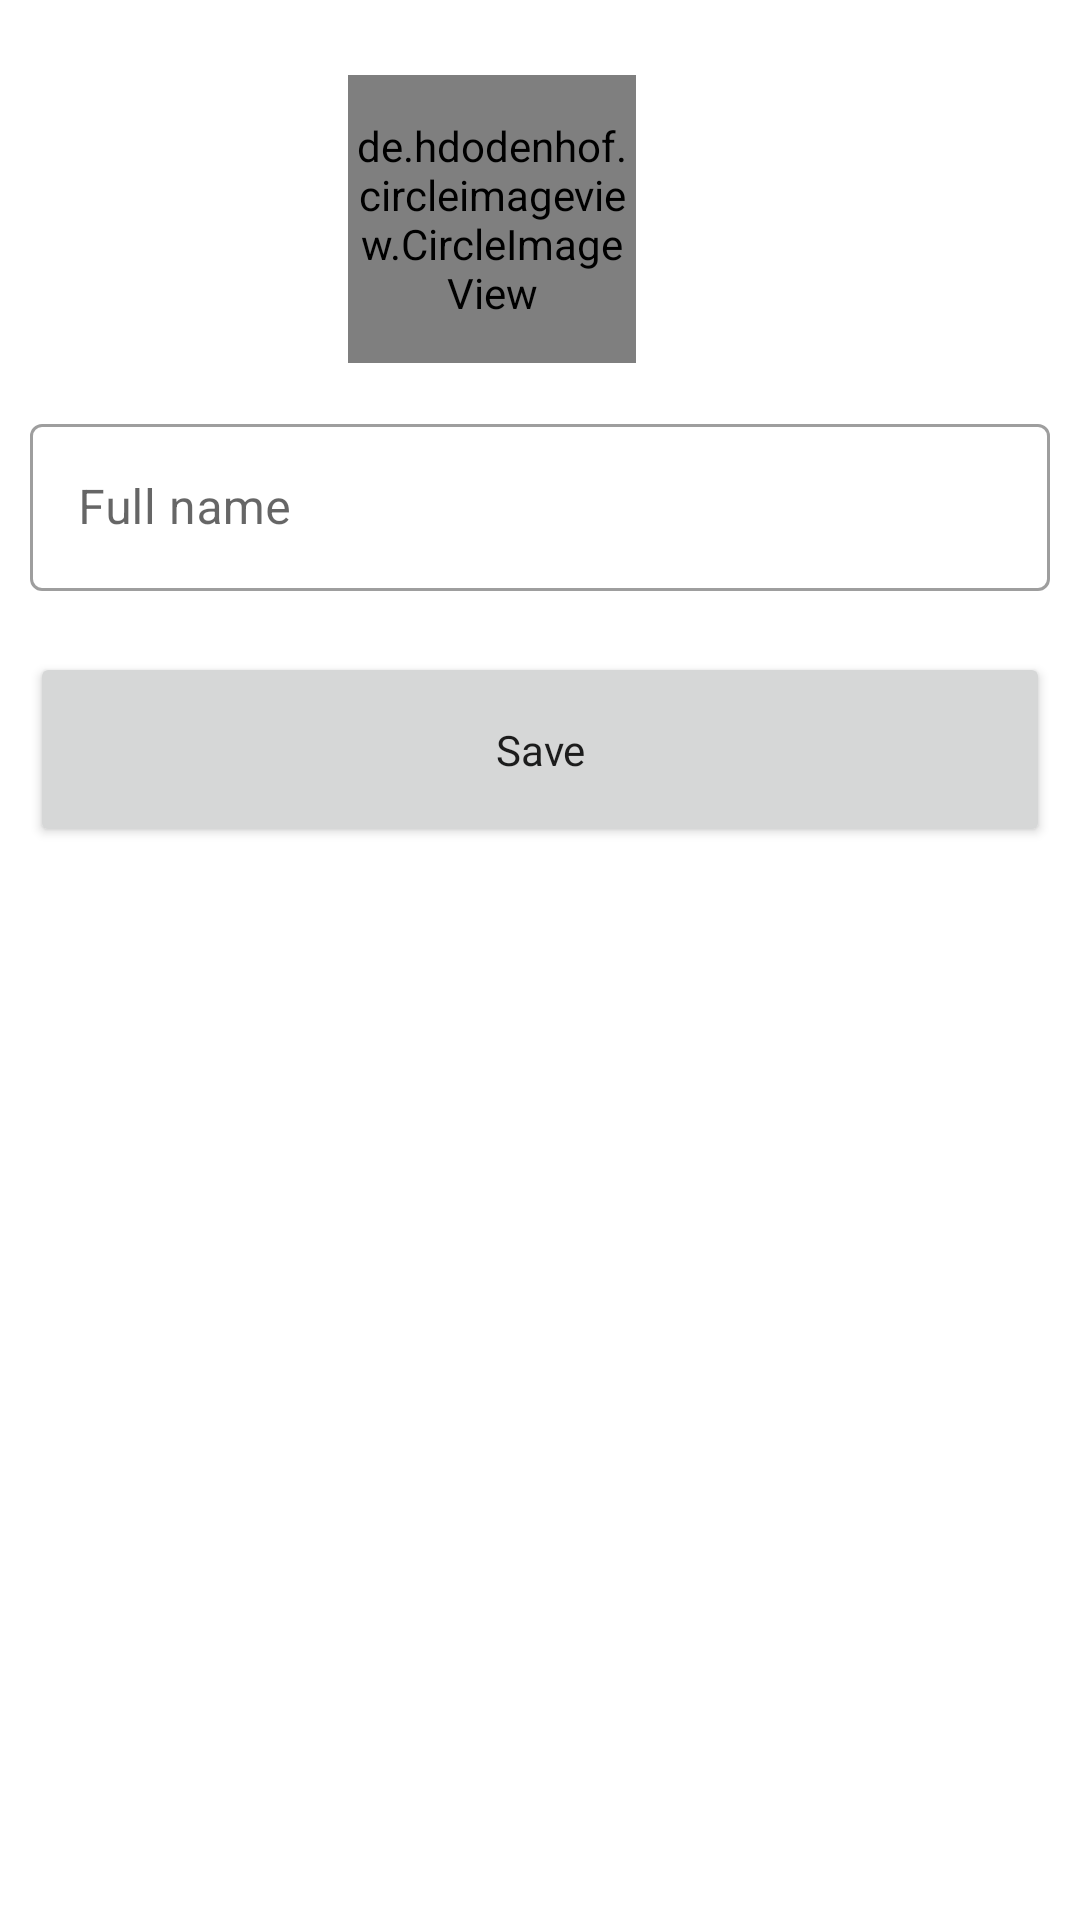

Produce the Android XML layout that renders to this screen, including the resource entries it uses.
<!-- AndroidManifest.xml: application theme Theme.LetsMeat -->
<!-- res/layout/fragment_update_account.xml -->
<?xml version="1.0" encoding="utf-8"?>
<LinearLayout xmlns:android="http://schemas.android.com/apk/res/android"
    xmlns:tools="http://schemas.android.com/tools"
    android:layout_width="match_parent"
    android:layout_height="match_parent"
    xmlns:app="http://schemas.android.com/apk/res-auto"
    android:gravity="center_horizontal"
    android:orientation="vertical"
    android:padding="10dp"
    tools:context=".view.account.UpdateAccount">
    <LinearLayout
        android:layout_width="wrap_content"
        android:layout_height="wrap_content"
        android:layout_margin="10dp"
        android:padding="5dp">
<ImageView
    android:layout_width="wrap_content"
    android:layout_height="wrap_content"
    android:id="@+id/image"/>

        <de.hdodenhof.circleimageview.CircleImageView
            android:id="@+id/imageClientProfile"
            android:layout_width="96dp"
            android:layout_height="96dp"
            android:scaleType="centerCrop"

            android:src="@drawable/ic_baseline_person_24"
            app:civ_border_color="#FF000000"
            app:civ_border_width="2dp" />

        <ImageButton
            android:background="@drawable/ic_baseline_add_a_photo_24"
            android:layout_width="32dp"
            android:layout_gravity="bottom"
            android:clickable="true"
            android:id="@+id/buttonAddProfile"
            android:layout_height="32dp"
            android:contentDescription="@string/add_image"
            android:focusable="true" />
    </LinearLayout>
    <com.google.android.material.textfield.TextInputLayout
        android:layout_width="match_parent"
        android:layout_height="wrap_content"
        android:id="@+id/inputFullnameLayout"
        app:errorEnabled="true"
        style="@style/Widget.MaterialComponents.TextInputLayout.OutlinedBox">
        <com.google.android.material.textfield.TextInputEditText
            android:layout_width="match_parent"
            android:layout_height="wrap_content"
            android:id="@+id/inputFullName"
            android:hint="@string/full_name"/>
    </com.google.android.material.textfield.TextInputLayout>
    <Button
        android:layout_width="match_parent"
        android:id="@+id/buttonSave"
        android:layout_height="65dp"
        android:text="Save"
        android:textAllCaps="false"
        android:fontFamily="@font/poppins_medium"
        />
</LinearLayout>
<!-- resources referenced by this layout -->
<resources>
  <string name="add_image">Add image</string>
  <string name="full_name">Full name</string>
  <style name="Theme.LetsMeat" parent="Theme.MaterialComponents.Light">
  
          <item name="colorPrimary">@color/purple_500</item>
          <item name="colorPrimaryVariant">@color/purple_700</item>
          <item name="colorOnPrimary">@color/white</item>
          <item name="colorSecondary">@color/teal_200</item>
          <item name="colorSecondaryVariant">@color/teal_700</item>
          <item name="colorOnSecondary">@color/black</item>
          <item name="android:statusBarColor" tools:targetApi="l">?attr/colorPrimary</item>
          <item name="pinViewStyle">@style/PinWidget.PinView</item>
      </style>
  <color name="purple_500">#60B527</color>
  <color name="purple_700">#338213</color>
  <color name="white">#FFFFFFFF</color>
  <color name="teal_200">#FFC4AD</color>
  <color name="teal_700">#B7192E</color>
  <color name="black">#FF000000</color>
</resources>
